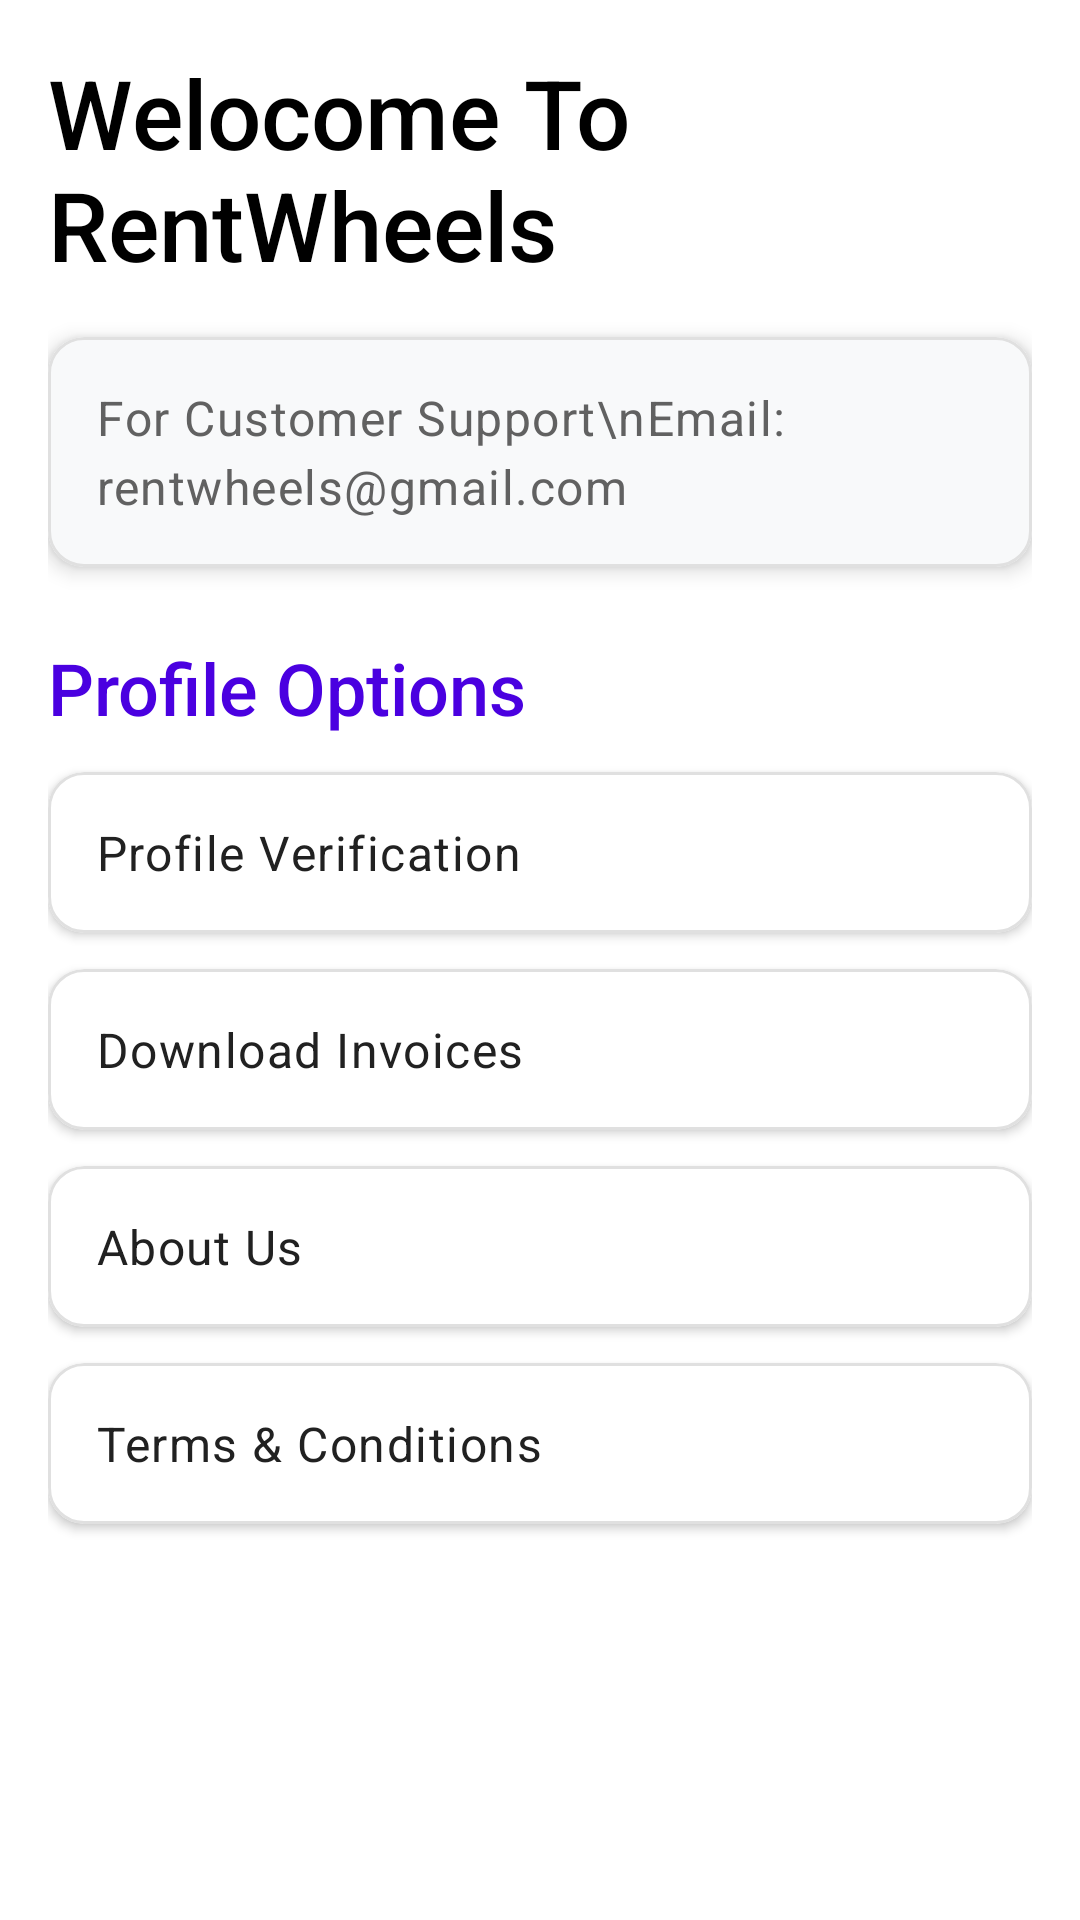

This screen was rendered from an Android layout file. Write that file and the resources it references.
<!-- AndroidManifest.xml: application theme Theme.EnhancedDynamicPricing -->
<!-- res/layout/fragment_profile.xml -->
<?xml version="1.0" encoding="utf-8"?>
<ScrollView xmlns:android="http://schemas.android.com/apk/res/android"
    xmlns:app="http://schemas.android.com/apk/res-auto"
    android:layout_width="match_parent"
    android:layout_height="match_parent"
    android:fillViewport="true"
    android:background="@android:color/white">

    <LinearLayout
        android:layout_width="match_parent"
        android:layout_height="wrap_content"
        android:orientation="vertical"
        android:padding="16dp">

        
        <TextView
            android:layout_width="wrap_content"
            android:layout_height="wrap_content"
            android:text="Welocome To RentWheels"
            android:textAppearance="@style/TextAppearance.Material3.HeadlineLarge"
            android:textColor="@android:color/black"
            android:fontFamily="sans-serif-medium"
            android:layout_marginBottom="8dp" />

        
        <com.google.android.material.card.MaterialCardView
            android:layout_width="match_parent"
            android:layout_height="wrap_content"
            android:layout_marginTop="8dp"
            app:cardCornerRadius="12dp"
            app:cardElevation="4dp"
            app:cardBackgroundColor="#F8F9FA"
            app:strokeColor="#E0E0E0"
            app:strokeWidth="1dp">

            <LinearLayout
                android:layout_width="match_parent"
                android:layout_height="wrap_content"
                android:orientation="vertical"
                android:padding="16dp">

                <TextView
                    android:id="@+id/userDetailsText"
                    android:layout_width="match_parent"
                    android:layout_height="wrap_content"
                    android:text="For Customer Support\nEmail: rentwheels@gmail.com"
                    android:textAppearance="@style/TextAppearance.Material3.BodyLarge"
                    android:textColor="#616161"
                    android:lineSpacingExtra="4dp" />
            </LinearLayout>
        </com.google.android.material.card.MaterialCardView>

        
        <TextView
            android:layout_width="wrap_content"
            android:layout_height="wrap_content"
            android:layout_marginTop="24dp"
            android:text="Profile Options"
            android:textAppearance="@style/TextAppearance.Material3.HeadlineSmall"
            android:textColor="#4A00E0"
            android:fontFamily="sans-serif-medium" />

        
        <com.google.android.material.card.MaterialCardView
            android:layout_width="match_parent"
            android:layout_height="wrap_content"
            android:layout_marginTop="12dp"
            app:cardCornerRadius="12dp"
            app:cardElevation="2dp"
            app:cardBackgroundColor="@android:color/white"
            app:strokeColor="#E0E0E0"
            app:strokeWidth="1dp">

            <TextView
                android:id="@+id/profileVerificationText"
                android:layout_width="match_parent"
                android:layout_height="wrap_content"
                android:text="Profile Verification"
                android:textAppearance="@style/TextAppearance.Material3.BodyLarge"
                android:textColor="#212121"
                android:padding="16dp"
                android:background="?android:attr/selectableItemBackground"
                android:clickable="true"
                android:focusable="true" />
        </com.google.android.material.card.MaterialCardView>

        
        <com.google.android.material.card.MaterialCardView
            android:layout_width="match_parent"
            android:layout_height="wrap_content"
            android:layout_marginTop="12dp"
            app:cardCornerRadius="12dp"
            app:cardElevation="2dp"
            app:cardBackgroundColor="@android:color/white"
            app:strokeColor="#E0E0E0"
            app:strokeWidth="1dp">

            <TextView
                android:id="@+id/downloadInvoicesText"
                android:layout_width="match_parent"
                android:layout_height="wrap_content"
                android:text="Download Invoices"
                android:textAppearance="@style/TextAppearance.Material3.BodyLarge"
                android:textColor="#212121"
                android:padding="16dp"
                android:background="?android:attr/selectableItemBackground"
                android:clickable="true"
                android:focusable="true" />
        </com.google.android.material.card.MaterialCardView>

        
        <LinearLayout
            android:id="@+id/invoicesContainer"
            android:layout_width="match_parent"
            android:layout_height="wrap_content"
            android:orientation="vertical"
            android:visibility="gone">

            <TextView
                android:layout_width="wrap_content"
                android:layout_height="wrap_content"
                android:layout_marginTop="16dp"
                android:text="Your Invoices"
                android:textAppearance="@style/TextAppearance.Material3.HeadlineSmall"
                android:textColor="#4A00E0"
                android:fontFamily="sans-serif-medium" />

            
            <androidx.recyclerview.widget.RecyclerView
                android:id="@+id/invoicesRecyclerView"
                android:layout_width="match_parent"
                android:layout_height="wrap_content"
                android:layout_marginTop="8dp"
                app:layoutManager="androidx.recyclerview.widget.LinearLayoutManager" />

            
            <TextView
                android:id="@+id/emptyInvoicesText"
                android:layout_width="match_parent"
                android:layout_height="wrap_content"
                android:layout_marginTop="16dp"
                android:text="No invoices available"
                android:textAppearance="@style/TextAppearance.Material3.BodyLarge"
                android:textColor="#757575"
                android:gravity="center"
                android:padding="16dp"
                android:visibility="gone" />
        </LinearLayout>

        
        <com.google.android.material.card.MaterialCardView
            android:layout_width="match_parent"
            android:layout_height="wrap_content"
            android:layout_marginTop="12dp"
            app:cardCornerRadius="12dp"
            app:cardElevation="2dp"
            app:cardBackgroundColor="@android:color/white"
            app:strokeColor="#E0E0E0"
            app:strokeWidth="1dp">

            <TextView
                android:id="@+id/aboutUsText"
                android:layout_width="match_parent"
                android:layout_height="wrap_content"
                android:text="About Us"
                android:textAppearance="@style/TextAppearance.Material3.BodyLarge"
                android:textColor="#212121"
                android:padding="16dp"
                android:background="?android:attr/selectableItemBackground"
                android:clickable="true"
                android:focusable="true" />
        </com.google.android.material.card.MaterialCardView>

        
        <com.google.android.material.card.MaterialCardView
            android:layout_width="match_parent"
            android:layout_height="wrap_content"
            android:layout_marginTop="12dp"
            android:layout_marginBottom="16dp"
            app:cardCornerRadius="12dp"
            app:cardElevation="2dp"
            app:cardBackgroundColor="@android:color/white"
            app:strokeColor="#E0E0E0"
            app:strokeWidth="1dp">

            <TextView
                android:id="@+id/termsConditionsText"
                android:layout_width="match_parent"
                android:layout_height="wrap_content"
                android:text="@string/terms_conditions"
                android:textAppearance="@style/TextAppearance.Material3.BodyLarge"
                android:textColor="#212121"
                android:padding="16dp"
                android:background="?android:attr/selectableItemBackground"
                android:clickable="true"
                android:focusable="true" />
        </com.google.android.material.card.MaterialCardView>
    </LinearLayout>
</ScrollView>
<!-- resources referenced by this layout -->
<resources>
  <string name="terms_conditions">Terms &amp; Conditions</string>
  <style name="Theme.EnhancedDynamicPricing" parent="Base.Theme.EnhancedDynamicPricing" />
  <style name="Base.Theme.EnhancedDynamicPricing" parent="Theme.Material3.DayNight.NoActionBar">
          
          
      </style>
</resources>
